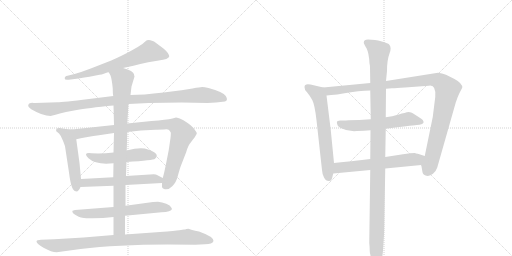
t = 0.00 s
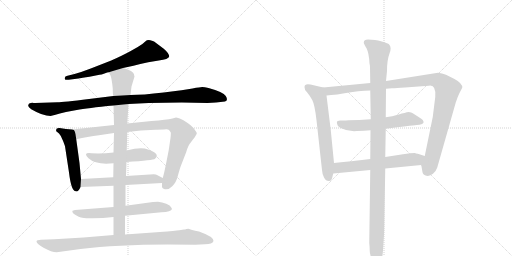
t = 2.47 s
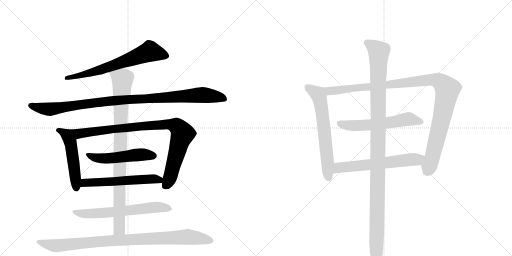
t = 4.94 s
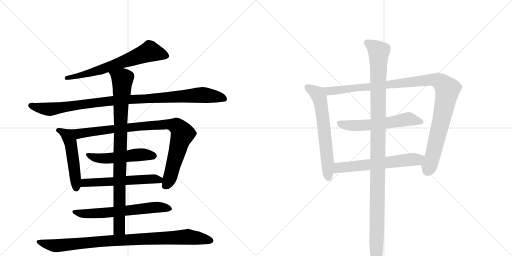
t = 7.41 s
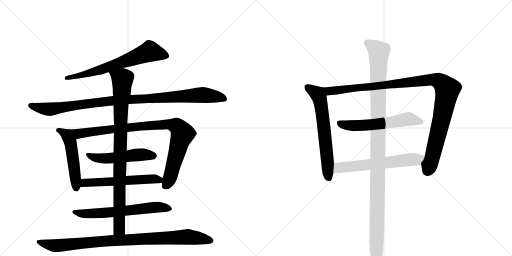
t = 9.88 s
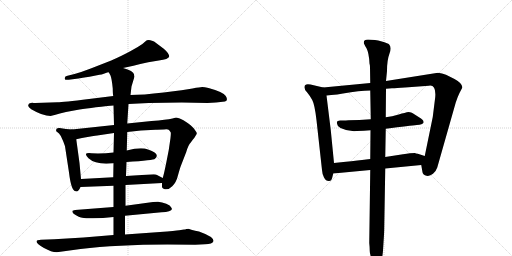
t = 12.36 s

The animated SVG that drew these frames (rendered in a browser with its animation timeline set to each time). Animation: 14 CSS @keyframes rules; one cycle of 12.36 s.

<svg version="1.1" viewBox="0 0 2048 1024" xmlns="http://www.w3.org/2000/svg">
  <g stroke="lightgray" stroke-dasharray="1,1" stroke-width="1" transform="scale(4, 4)">
    <line x1="0" y1="0" x2="256" y2="256"></line>
    <line x1="256" y1="0" x2="0" y2="256"></line>
    <line x1="128" y1="0" x2="128" y2="256"></line>
    <line x1="0" y1="128" x2="256" y2="128"></line>
    <line x1="256" y1="0" x2="512" y2="256"></line>
    <line x1="512" y1="0" x2="256" y2="256"></line>
    <line x1="384" y1="0" x2="384" y2="256"></line>
    <line x1="256" y1="128" x2="512" y2="128"></line>
  </g>
<g transform="scale(1, -1) translate(0, -850)">
   <style type="text/css">
    @keyframes keyframes0 {
      from {
       stroke: black;
       stroke-dashoffset: 676;
       stroke-width: 128;
       }
       69% {
       animation-timing-function: step-end;
       stroke: black;
       stroke-dashoffset: 0;
       stroke-width: 128;
       }
       to {
       stroke: black;
       stroke-width: 1024;
       }
       }
       #make-me-a-hanzi-animation-0 {
         animation: keyframes0 0.800130s both;
         animation-delay: 0.000000s;
         animation-timing-function: linear;
       }
    @keyframes keyframes1 {
      from {
       stroke: black;
       stroke-dashoffset: 1035;
       stroke-width: 128;
       }
       77% {
       animation-timing-function: step-end;
       stroke: black;
       stroke-dashoffset: 0;
       stroke-width: 128;
       }
       to {
       stroke: black;
       stroke-width: 1024;
       }
       }
       #make-me-a-hanzi-animation-1 {
         animation: keyframes1 1.092285s both;
         animation-delay: 0.800130s;
         animation-timing-function: linear;
       }
    @keyframes keyframes2 {
      from {
       stroke: black;
       stroke-dashoffset: 510;
       stroke-width: 128;
       }
       62% {
       animation-timing-function: step-end;
       stroke: black;
       stroke-dashoffset: 0;
       stroke-width: 128;
       }
       to {
       stroke: black;
       stroke-width: 1024;
       }
       }
       #make-me-a-hanzi-animation-2 {
         animation: keyframes2 0.665039s both;
         animation-delay: 1.892415s;
         animation-timing-function: linear;
       }
    @keyframes keyframes3 {
      from {
       stroke: black;
       stroke-dashoffset: 933;
       stroke-width: 128;
       }
       75% {
       animation-timing-function: step-end;
       stroke: black;
       stroke-dashoffset: 0;
       stroke-width: 128;
       }
       to {
       stroke: black;
       stroke-width: 1024;
       }
       }
       #make-me-a-hanzi-animation-3 {
         animation: keyframes3 1.009277s both;
         animation-delay: 2.557454s;
         animation-timing-function: linear;
       }
    @keyframes keyframes4 {
      from {
       stroke: black;
       stroke-dashoffset: 517;
       stroke-width: 128;
       }
       63% {
       animation-timing-function: step-end;
       stroke: black;
       stroke-dashoffset: 0;
       stroke-width: 128;
       }
       to {
       stroke: black;
       stroke-width: 1024;
       }
       }
       #make-me-a-hanzi-animation-4 {
         animation: keyframes4 0.670736s both;
         animation-delay: 3.566732s;
         animation-timing-function: linear;
       }
    @keyframes keyframes5 {
      from {
       stroke: black;
       stroke-dashoffset: 576;
       stroke-width: 128;
       }
       65% {
       animation-timing-function: step-end;
       stroke: black;
       stroke-dashoffset: 0;
       stroke-width: 128;
       }
       to {
       stroke: black;
       stroke-width: 1024;
       }
       }
       #make-me-a-hanzi-animation-5 {
         animation: keyframes5 0.718750s both;
         animation-delay: 4.237467s;
         animation-timing-function: linear;
       }
    @keyframes keyframes6 {
      from {
       stroke: black;
       stroke-dashoffset: 644;
       stroke-width: 128;
       }
       68% {
       animation-timing-function: step-end;
       stroke: black;
       stroke-dashoffset: 0;
       stroke-width: 128;
       }
       to {
       stroke: black;
       stroke-width: 1024;
       }
       }
       #make-me-a-hanzi-animation-6 {
         animation: keyframes6 0.774089s both;
         animation-delay: 4.956217s;
         animation-timing-function: linear;
       }
    @keyframes keyframes7 {
      from {
       stroke: black;
       stroke-dashoffset: 929;
       stroke-width: 128;
       }
       75% {
       animation-timing-function: step-end;
       stroke: black;
       stroke-dashoffset: 0;
       stroke-width: 128;
       }
       to {
       stroke: black;
       stroke-width: 1024;
       }
       }
       #make-me-a-hanzi-animation-7 {
         animation: keyframes7 1.006022s both;
         animation-delay: 5.730306s;
         animation-timing-function: linear;
       }
    @keyframes keyframes8 {
      from {
       stroke: black;
       stroke-dashoffset: 952;
       stroke-width: 128;
       }
       76% {
       animation-timing-function: step-end;
       stroke: black;
       stroke-dashoffset: 0;
       stroke-width: 128;
       }
       to {
       stroke: black;
       stroke-width: 1024;
       }
       }
       #make-me-a-hanzi-animation-8 {
         animation: keyframes8 1.024740s both;
         animation-delay: 6.736328s;
         animation-timing-function: linear;
       }
    @keyframes keyframes9 {
      from {
       stroke: black;
       stroke-dashoffset: 639;
       stroke-width: 128;
       }
       68% {
       animation-timing-function: step-end;
       stroke: black;
       stroke-dashoffset: 0;
       stroke-width: 128;
       }
       to {
       stroke: black;
       stroke-width: 1024;
       }
       }
       #make-me-a-hanzi-animation-9 {
         animation: keyframes9 0.770020s both;
         animation-delay: 7.761068s;
         animation-timing-function: linear;
       }
    @keyframes keyframes10 {
      from {
       stroke: black;
       stroke-dashoffset: 1104;
       stroke-width: 128;
       }
       78% {
       animation-timing-function: step-end;
       stroke: black;
       stroke-dashoffset: 0;
       stroke-width: 128;
       }
       to {
       stroke: black;
       stroke-width: 1024;
       }
       }
       #make-me-a-hanzi-animation-10 {
         animation: keyframes10 1.148438s both;
         animation-delay: 8.531087s;
         animation-timing-function: linear;
       }
    @keyframes keyframes11 {
      from {
       stroke: black;
       stroke-dashoffset: 587;
       stroke-width: 128;
       }
       66% {
       animation-timing-function: step-end;
       stroke: black;
       stroke-dashoffset: 0;
       stroke-width: 128;
       }
       to {
       stroke: black;
       stroke-width: 1024;
       }
       }
       #make-me-a-hanzi-animation-11 {
         animation: keyframes11 0.727702s both;
         animation-delay: 9.679525s;
         animation-timing-function: linear;
       }
    @keyframes keyframes12 {
      from {
       stroke: black;
       stroke-dashoffset: 617;
       stroke-width: 128;
       }
       67% {
       animation-timing-function: step-end;
       stroke: black;
       stroke-dashoffset: 0;
       stroke-width: 128;
       }
       to {
       stroke: black;
       stroke-width: 1024;
       }
       }
       #make-me-a-hanzi-animation-12 {
         animation: keyframes12 0.752116s both;
         animation-delay: 10.407227s;
         animation-timing-function: linear;
       }
    @keyframes keyframes13 {
      from {
       stroke: black;
       stroke-dashoffset: 1162;
       stroke-width: 128;
       }
       79% {
       animation-timing-function: step-end;
       stroke: black;
       stroke-dashoffset: 0;
       stroke-width: 128;
       }
       to {
       stroke: black;
       stroke-width: 1024;
       }
       }
       #make-me-a-hanzi-animation-13 {
         animation: keyframes13 1.195638s both;
         animation-delay: 11.159342s;
         animation-timing-function: linear;
       }
</style>
<path d="M 492 578 Q 525 585 593 601 L 635 608 Q 674 613 677 624 Q 677 636 655 655 L 627 676 Q 615 687 608 687 Q 591 694 581 684 Q 572 674 551 662 L 521 645 Q 490 628 445 608 L 363 576 Q 327 562 298 554 L 270 547 Q 258 545 259 536 Q 258 529 275 531 L 314 536 Q 352 543 358 543 L 398 551 Q 405 551 418 556 Q 431 561 435 561 L 492 578 Z" fill="lightgray"></path> 
<path d="M 830 438 L 864 440 L 900 444 Q 914 449 903 466 Q 893 482 834 498 Q 817 502 809 502 Q 801 502 770 496 Q 740 490 655 480 Q 570 470 522 470 L 453 466 L 356 454 Q 252 441 230 441 L 141 438 Q 133 438 130 439 Q 127 439 123 438 L 117 436 Q 115 435 113 429 Q 111 423 125 413 Q 171 386 202 386 L 222 391 Q 236 396 264 402 L 307 410 Q 348 418 454 428 L 514 434 L 595 438 L 727 440 L 830 438 Z" fill="lightgray"></path> 
<path d="M 324 134 L 318 198 L 305 293 C 301 323 300 331 288 332 L 264 334 L 238 338 Q 225 339 225 332 Q 224 328 225 325 L 236 316 Q 244 308 251 289 Q 259 270 260 265 L 276 160 Q 285 85 303 85 Q 313 81 322 102 L 324 134 Z" fill="lightgray"></path> 
<path d="M 305 293 L 328 298 Q 377 307 389 308 L 456 318 L 509 322 L 564 328 L 622 331 Q 631 332 656 332 Q 672 334 676 330 Q 683 322 683 320 Q 684 317 682 298 L 675 250 L 665 199 Q 657 159 651 138 L 648 118 L 648 102 Q 648 99 656 94 Q 674 89 689 105 Q 705 120 712 149 Q 720 178 724 188 L 745 242 Q 753 270 763 280 L 771 291 Q 779 300 783 308 Q 788 315 787 318 Q 787 320 779 331 Q 772 342 752 357 Q 732 372 719 376 Q 706 380 704 380 L 690 376 Q 677 372 657 371 Q 637 367 606 366 L 509 356 L 456 350 L 288 332 C 258 329 276 287 305 293 Z" fill="lightgray"></path> 
<path d="M 454 240 Q 412 235 366 237 Q 329 241 354 217 Q 384 189 454 197 L 506 202 Q 615 209 620 215 Q 643 235 592 252 Q 565 263 507 248 L 454 240 Z" fill="lightgray"></path> 
<path d="M 453 141 L 324 134 C 294 132 292 101 322 102 L 454 107 L 502 110 L 648 118 C 678 120 678 124 651 138 L 628 150 Q 625 152 615 153 L 504 146 L 453 141 Z" fill="lightgray"></path> 
<path d="M 454 22 L 300 10 L 290 7 Q 289 6 290 1 Q 292 -5 304 -11 Q 316 -18 324 -20 Q 333 -24 372 -23 Q 411 -23 454 -18 L 500 -13 L 646 1 Q 685 2 688 14 L 685 20 Q 682 28 665 35 Q 648 42 632 43 Q 616 43 612 42 L 502 27 L 454 22 Z" fill="lightgray"></path> 
<path d="M 456 318 L 454 240 L 454 197 L 453 141 L 454 107 L 454 22 L 454 -18 L 454 -90 C 454 -120 500 -118 500 -88 L 500 -13 L 502 27 L 502 110 L 504 146 L 506 202 L 507 248 L 509 322 L 509 356 L 514 434 L 522 470 L 526 504 L 538 544 Q 536 550 536 553 Q 534 566 492 578 C 464 588 422 588 435 561 L 442 548 Q 447 536 451 496 Q 451 474 453 466 L 454 428 L 456 350 L 456 318 Z" fill="lightgray"></path> 
<path d="M 454 -90 L 334 -100 L 217 -107 L 164 -109 Q 146 -109 146 -116 Q 146 -125 176 -142 Q 206 -159 227 -159 L 322 -146 Q 469 -128 670 -128 L 781 -129 L 820 -127 Q 850 -127 854 -114 Q 855 -97 796 -76 Q 762 -69 754 -65 L 745 -66 Q 741 -68 736 -68 L 717 -71 Q 703 -73 640 -78 L 500 -88 L 454 -90 Z" fill="lightgray"></path> 
<path d="M 1293 500 L 1242 512 Q 1218 517 1218 502 Q 1217 492 1228 481 Q 1239 468 1249 450 Q 1259 431 1266 369 L 1288 170 Q 1289 153 1296 140 Q 1303 126 1315 126 Q 1326 125 1329 140 L 1333 156 L 1336 198 L 1323 330 L 1306 468 C 1302 498 1302 498 1293 500 Z" fill="lightgray"></path> 
<path d="M 1544 495 L 1568 497 Q 1585 497 1620 500 L 1715 507 Q 1745 513 1741 462 L 1731 382 L 1699 226 C 1693 197 1682 208 1685 190 L 1690 161 Q 1692 150 1706 147 Q 1719 144 1732 155 Q 1744 165 1749 180 L 1823 440 Q 1830 462 1838 478 L 1849 499 Q 1851 516 1818 534 L 1784 551 Q 1768 558 1752 559 L 1544 526 L 1481 518 L 1293 500 C 1263 497 1276 465 1306 468 L 1325 470 L 1349 472 L 1372 476 Q 1438 488 1481 488 L 1544 495 Z" fill="lightgray"></path> 
<path d="M 1543 335 Q 1643 348 1667 350 Q 1691 352 1694 359 Q 1697 370 1676 381 L 1651 397 Q 1646 400 1635 402 Q 1621 400 1595 392 Q 1568 384 1543 381 L 1483 373 Q 1437 369 1394 369 Q 1375 367 1373 368 L 1361 368 Q 1354 367 1352 366 Q 1345 365 1349 353 Q 1349 344 1362 338 Q 1392 323 1428 326 Q 1456 326 1482 329 L 1543 335 Z" fill="lightgray"></path> 
<path d="M 1699 226 L 1671 235 Q 1662 236 1660 238 Q 1643 238 1612 233 L 1541 222 L 1481 214 L 1448 210 Q 1418 206 1336 198 C 1306 195 1303 153 1333 156 L 1481 170 L 1541 176 L 1685 190 C 1715 193 1728 217 1699 226 Z" fill="lightgray"></path> 
<path d="M 1541 222 L 1543 335 L 1543 381 L 1544 495 L 1544 526 L 1548 566 Q 1548 610 1558 636 Q 1568 661 1556 673 Q 1552 676 1531 683 Q 1510 689 1500 690 L 1472 692 Q 1455 692 1455 679 Q 1455 676 1466 657 Q 1476 638 1478 596 Q 1480 589 1480 581 L 1481 518 L 1481 488 L 1483 373 L 1482 329 L 1481 214 L 1481 170 L 1477 -122 Q 1479 -140 1479 -154 Q 1479 -169 1489 -189 Q 1499 -210 1506 -210 Q 1510 -210 1520 -198 Q 1530 -186 1532 -152 L 1534 -120 Q 1537 -79 1537 -58 L 1541 176 L 1541 222 Z" fill="lightgray"></path> 
      <clipPath id="make-me-a-hanzi-clip-0">
      <path d="M 492 578 Q 525 585 593 601 L 635 608 Q 674 613 677 624 Q 677 636 655 655 L 627 676 Q 615 687 608 687 Q 591 694 581 684 Q 572 674 551 662 L 521 645 Q 490 628 445 608 L 363 576 Q 327 562 298 554 L 270 547 Q 258 545 259 536 Q 258 529 275 531 L 314 536 Q 352 543 358 543 L 398 551 Q 405 551 418 556 Q 431 561 435 561 L 492 578 Z" fill="lightgray"></path>
      </clipPath>
      <path clip-path="url(#make-me-a-hanzi-clip-0)" d="M 668 626 L 600 644 L 400 570 L 267 539 " fill="none" id="make-me-a-hanzi-animation-0" stroke-dasharray="548 1096" stroke-linecap="round"></path>

      <clipPath id="make-me-a-hanzi-clip-1">
      <path d="M 830 438 L 864 440 L 900 444 Q 914 449 903 466 Q 893 482 834 498 Q 817 502 809 502 Q 801 502 770 496 Q 740 490 655 480 Q 570 470 522 470 L 453 466 L 356 454 Q 252 441 230 441 L 141 438 Q 133 438 130 439 Q 127 439 123 438 L 117 436 Q 115 435 113 429 Q 111 423 125 413 Q 171 386 202 386 L 222 391 Q 236 396 264 402 L 307 410 Q 348 418 454 428 L 514 434 L 595 438 L 727 440 L 830 438 Z" fill="lightgray"></path>
      </clipPath>
      <path clip-path="url(#make-me-a-hanzi-clip-1)" d="M 123 428 L 198 413 L 448 447 L 799 470 L 896 456 " fill="none" id="make-me-a-hanzi-animation-1" stroke-dasharray="907 1814" stroke-linecap="round"></path>

      <clipPath id="make-me-a-hanzi-clip-2">
      <path d="M 324 134 L 318 198 L 305 293 C 301 323 300 331 288 332 L 264 334 L 238 338 Q 225 339 225 332 Q 224 328 225 325 L 236 316 Q 244 308 251 289 Q 259 270 260 265 L 276 160 Q 285 85 303 85 Q 313 81 322 102 L 324 134 Z" fill="lightgray"></path>
      </clipPath>
      <path clip-path="url(#make-me-a-hanzi-clip-2)" d="M 235 329 L 270 307 L 282 282 L 305 99 " fill="none" id="make-me-a-hanzi-animation-2" stroke-dasharray="382 764" stroke-linecap="round"></path>

      <clipPath id="make-me-a-hanzi-clip-3">
      <path d="M 305 293 L 328 298 Q 377 307 389 308 L 456 318 L 509 322 L 564 328 L 622 331 Q 631 332 656 332 Q 672 334 676 330 Q 683 322 683 320 Q 684 317 682 298 L 675 250 L 665 199 Q 657 159 651 138 L 648 118 L 648 102 Q 648 99 656 94 Q 674 89 689 105 Q 705 120 712 149 Q 720 178 724 188 L 745 242 Q 753 270 763 280 L 771 291 Q 779 300 783 308 Q 788 315 787 318 Q 787 320 779 331 Q 772 342 752 357 Q 732 372 719 376 Q 706 380 704 380 L 690 376 Q 677 372 657 371 Q 637 367 606 366 L 509 356 L 456 350 L 288 332 C 258 329 276 287 305 293 Z" fill="lightgray"></path>
      </clipPath>
      <path clip-path="url(#make-me-a-hanzi-clip-3)" d="M 296 328 L 318 315 L 559 345 L 655 352 L 705 346 L 723 329 L 730 313 L 679 137 L 660 106 " fill="none" id="make-me-a-hanzi-animation-3" stroke-dasharray="805 1610" stroke-linecap="round"></path>

      <clipPath id="make-me-a-hanzi-clip-4">
      <path d="M 454 240 Q 412 235 366 237 Q 329 241 354 217 Q 384 189 454 197 L 506 202 Q 615 209 620 215 Q 643 235 592 252 Q 565 263 507 248 L 454 240 Z" fill="lightgray"></path>
      </clipPath>
      <path clip-path="url(#make-me-a-hanzi-clip-4)" d="M 356 229 L 398 216 L 443 216 L 552 231 L 598 232 L 613 227 " fill="none" id="make-me-a-hanzi-animation-4" stroke-dasharray="389 778" stroke-linecap="round"></path>

      <clipPath id="make-me-a-hanzi-clip-5">
      <path d="M 453 141 L 324 134 C 294 132 292 101 322 102 L 454 107 L 502 110 L 648 118 C 678 120 678 124 651 138 L 628 150 Q 625 152 615 153 L 504 146 L 453 141 Z" fill="lightgray"></path>
      </clipPath>
      <path clip-path="url(#make-me-a-hanzi-clip-5)" d="M 329 107 L 343 118 L 608 135 L 636 131 L 640 124 " fill="none" id="make-me-a-hanzi-animation-5" stroke-dasharray="448 896" stroke-linecap="round"></path>

      <clipPath id="make-me-a-hanzi-clip-6">
      <path d="M 454 22 L 300 10 L 290 7 Q 289 6 290 1 Q 292 -5 304 -11 Q 316 -18 324 -20 Q 333 -24 372 -23 Q 411 -23 454 -18 L 500 -13 L 646 1 Q 685 2 688 14 L 685 20 Q 682 28 665 35 Q 648 42 632 43 Q 616 43 612 42 L 502 27 L 454 22 Z" fill="lightgray"></path>
      </clipPath>
      <path clip-path="url(#make-me-a-hanzi-clip-6)" d="M 296 4 L 315 -3 L 363 -5 L 626 21 L 681 14 " fill="none" id="make-me-a-hanzi-animation-6" stroke-dasharray="516 1032" stroke-linecap="round"></path>

      <clipPath id="make-me-a-hanzi-clip-7">
      <path d="M 456 318 L 454 240 L 454 197 L 453 141 L 454 107 L 454 22 L 454 -18 L 454 -90 C 454 -120 500 -118 500 -88 L 500 -13 L 502 27 L 502 110 L 504 146 L 506 202 L 507 248 L 509 322 L 509 356 L 514 434 L 522 470 L 526 504 L 538 544 Q 536 550 536 553 Q 534 566 492 578 C 464 588 422 588 435 561 L 442 548 Q 447 536 451 496 Q 451 474 453 466 L 454 428 L 456 350 L 456 318 Z" fill="lightgray"></path>
      </clipPath>
      <path clip-path="url(#make-me-a-hanzi-clip-7)" d="M 444 557 L 490 532 L 482 374 L 478 -35 L 474 -68 L 461 -83 " fill="none" id="make-me-a-hanzi-animation-7" stroke-dasharray="801 1602" stroke-linecap="round"></path>

      <clipPath id="make-me-a-hanzi-clip-8">
      <path d="M 454 -90 L 334 -100 L 217 -107 L 164 -109 Q 146 -109 146 -116 Q 146 -125 176 -142 Q 206 -159 227 -159 L 322 -146 Q 469 -128 670 -128 L 781 -129 L 820 -127 Q 850 -127 854 -114 Q 855 -97 796 -76 Q 762 -69 754 -65 L 745 -66 Q 741 -68 736 -68 L 717 -71 Q 703 -73 640 -78 L 500 -88 L 454 -90 Z" fill="lightgray"></path>
      </clipPath>
      <path clip-path="url(#make-me-a-hanzi-clip-8)" d="M 153 -117 L 231 -133 L 403 -115 L 747 -97 L 845 -113 " fill="none" id="make-me-a-hanzi-animation-8" stroke-dasharray="824 1648" stroke-linecap="round"></path>

      <clipPath id="make-me-a-hanzi-clip-9">
      <path d="M 1293 500 L 1242 512 Q 1218 517 1218 502 Q 1217 492 1228 481 Q 1239 468 1249 450 Q 1259 431 1266 369 L 1288 170 Q 1289 153 1296 140 Q 1303 126 1315 126 Q 1326 125 1329 140 L 1333 156 L 1336 198 L 1323 330 L 1306 468 C 1302 498 1302 498 1293 500 Z" fill="lightgray"></path>
      </clipPath>
      <path clip-path="url(#make-me-a-hanzi-clip-9)" d="M 1233 500 L 1267 477 L 1282 442 L 1316 140 " fill="none" id="make-me-a-hanzi-animation-9" stroke-dasharray="511 1022" stroke-linecap="round"></path>

      <clipPath id="make-me-a-hanzi-clip-10">
      <path d="M 1544 495 L 1568 497 Q 1585 497 1620 500 L 1715 507 Q 1745 513 1741 462 L 1731 382 L 1699 226 C 1693 197 1682 208 1685 190 L 1690 161 Q 1692 150 1706 147 Q 1719 144 1732 155 Q 1744 165 1749 180 L 1823 440 Q 1830 462 1838 478 L 1849 499 Q 1851 516 1818 534 L 1784 551 Q 1768 558 1752 559 L 1544 526 L 1481 518 L 1293 500 C 1263 497 1276 465 1306 468 L 1325 470 L 1349 472 L 1372 476 Q 1438 488 1481 488 L 1544 495 Z" fill="lightgray"></path>
      </clipPath>
      <path clip-path="url(#make-me-a-hanzi-clip-10)" d="M 1301 497 L 1318 486 L 1342 487 L 1718 531 L 1749 528 L 1766 520 L 1790 493 L 1785 461 L 1731 227 L 1707 165 " fill="none" id="make-me-a-hanzi-animation-10" stroke-dasharray="976 1952" stroke-linecap="round"></path>

      <clipPath id="make-me-a-hanzi-clip-11">
      <path d="M 1543 335 Q 1643 348 1667 350 Q 1691 352 1694 359 Q 1697 370 1676 381 L 1651 397 Q 1646 400 1635 402 Q 1621 400 1595 392 Q 1568 384 1543 381 L 1483 373 Q 1437 369 1394 369 Q 1375 367 1373 368 L 1361 368 Q 1354 367 1352 366 Q 1345 365 1349 353 Q 1349 344 1362 338 Q 1392 323 1428 326 Q 1456 326 1482 329 L 1543 335 Z" fill="lightgray"></path>
      </clipPath>
      <path clip-path="url(#make-me-a-hanzi-clip-11)" d="M 1359 358 L 1375 350 L 1420 347 L 1552 358 L 1634 374 L 1685 363 " fill="none" id="make-me-a-hanzi-animation-11" stroke-dasharray="459 918" stroke-linecap="round"></path>

      <clipPath id="make-me-a-hanzi-clip-12">
      <path d="M 1699 226 L 1671 235 Q 1662 236 1660 238 Q 1643 238 1612 233 L 1541 222 L 1481 214 L 1448 210 Q 1418 206 1336 198 C 1306 195 1303 153 1333 156 L 1481 170 L 1541 176 L 1685 190 C 1715 193 1728 217 1699 226 Z" fill="lightgray"></path>
      </clipPath>
      <path clip-path="url(#make-me-a-hanzi-clip-12)" d="M 1340 163 L 1356 179 L 1367 181 L 1669 212 L 1690 223 " fill="none" id="make-me-a-hanzi-animation-12" stroke-dasharray="489 978" stroke-linecap="round"></path>

      <clipPath id="make-me-a-hanzi-clip-13">
      <path d="M 1541 222 L 1543 335 L 1543 381 L 1544 495 L 1544 526 L 1548 566 Q 1548 610 1558 636 Q 1568 661 1556 673 Q 1552 676 1531 683 Q 1510 689 1500 690 L 1472 692 Q 1455 692 1455 679 Q 1455 676 1466 657 Q 1476 638 1478 596 Q 1480 589 1480 581 L 1481 518 L 1481 488 L 1483 373 L 1482 329 L 1481 214 L 1481 170 L 1477 -122 Q 1479 -140 1479 -154 Q 1479 -169 1489 -189 Q 1499 -210 1506 -210 Q 1510 -210 1520 -198 Q 1530 -186 1532 -152 L 1534 -120 Q 1537 -79 1537 -58 L 1541 176 L 1541 222 Z" fill="lightgray"></path>
      </clipPath>
      <path clip-path="url(#make-me-a-hanzi-clip-13)" d="M 1467 680 L 1516 643 L 1505 -202 " fill="none" id="make-me-a-hanzi-animation-13" stroke-dasharray="1034 2068" stroke-linecap="round"></path>

</g>
</svg>
